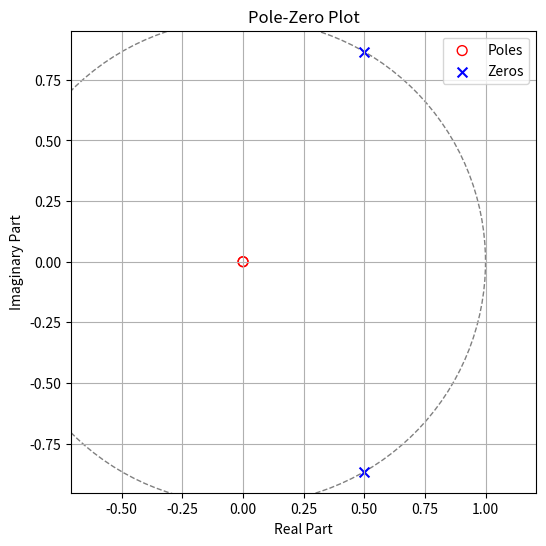

Reproduce this figure in Python.
import numpy as np
import matplotlib.pyplot as plt

poles = [0, 0]  
zeros = [np.exp(1j * np.pi/3), np.exp(-1j * np.pi/3)]

fig, ax = plt.subplots(figsize=(6, 6))

unit_circle = plt.Circle((0, 0), 1, fill=False, linestyle='--', color='gray')
ax.add_artist(unit_circle)

ax.scatter(np.real(poles), np.imag(poles), marker='o', facecolors='none', edgecolors='r', s=50, label='Poles')
ax.scatter(np.real(zeros), np.imag(zeros), marker='x', color='b', s=50, label='Zeros')

ax.set_xlabel('Real Part')
ax.set_ylabel('Imaginary Part')
ax.set_title('Pole-Zero Plot')
ax.legend()
ax.axis('equal') 
ax.grid()
plt.show()